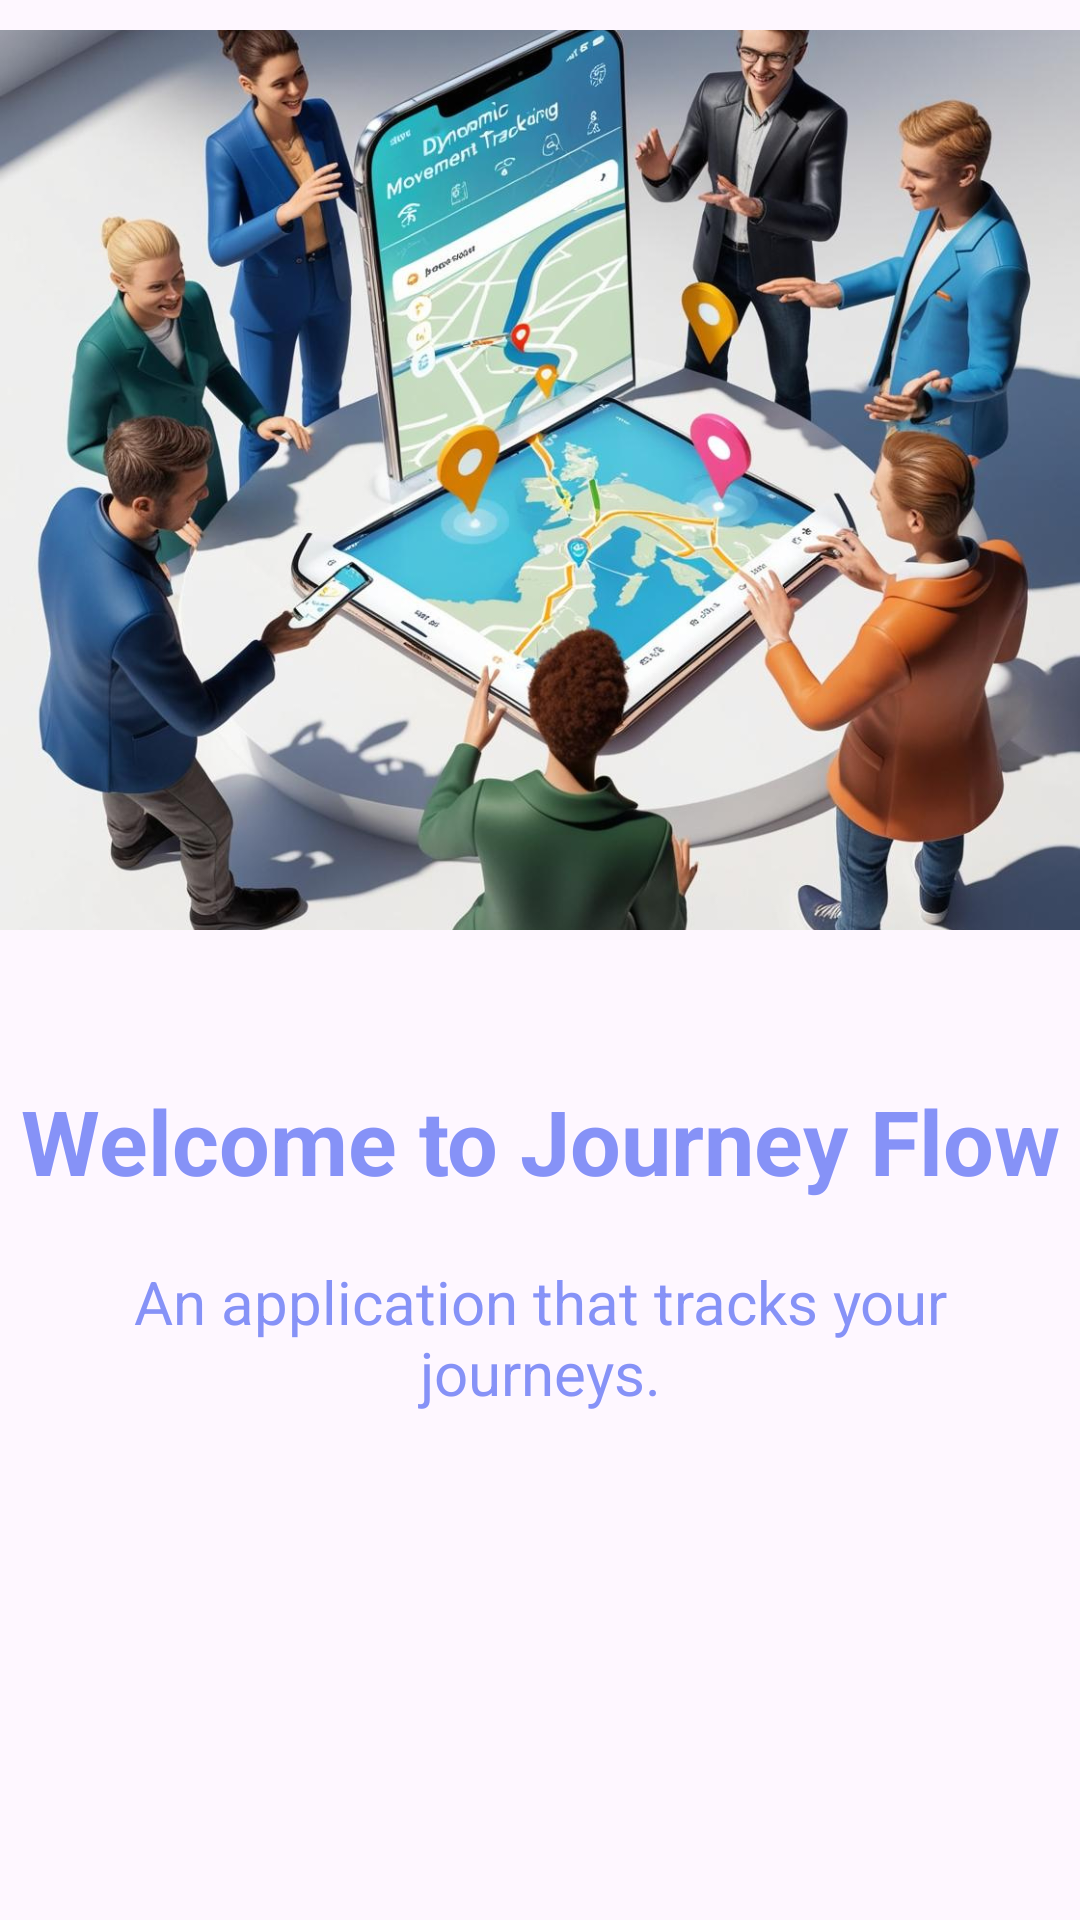

Produce the Android XML layout that renders to this screen, including the resource entries it uses.
<!-- AndroidManifest.xml: application theme Theme.JourneyFlow -->
<!-- res/layout/slider_screen.xml -->
<?xml version="1.0" encoding="utf-8"?>
<LinearLayout xmlns:android="http://schemas.android.com/apk/res/android"
    xmlns:app="http://schemas.android.com/apk/res-auto"
    android:orientation="vertical"
    android:layout_width="match_parent"
    android:layout_height="match_parent"
    app:flow_horizontalAlign="center">

    <ImageView
        android:id="@+id/sliderImage"
        android:layout_width="match_parent"
        android:layout_height="300dp"
        android:layout_marginTop="10dp"
        android:scaleType="centerCrop"
        android:src="@drawable/journey_flow_picture"/>
    <TextView
        android:id="@+id/sliderTitle"
        android:layout_width="match_parent"
        android:layout_height="wrap_content"
        android:layout_marginTop="50dp"
        android:text="@string/screen1"
        android:textAlignment="center"
        android:textColor="@color/lavender"
        android:textSize="30sp"
        android:textStyle="bold" />
    <TextView
        android:id="@+id/sliderDesc"
        android:layout_width="match_parent"
        android:layout_height="wrap_content"
        android:layout_marginHorizontal="30dp"
        android:text="@string/screen1desc"
        android:layout_marginTop="20dp"
        android:textAlignment="center"
        android:textColor="@color/lavender"
        android:textSize="20sp"/>

</LinearLayout>
<!-- resources referenced by this layout -->
<resources>
  <color name="lavender">#8692f7</color>
  <!-- drawable journey_flow_picture: jpg bitmap (drawable, 305433 bytes) -->
  <string name="screen1">Welcome to Journey Flow</string>
  <string name="screen1desc">An application that tracks your journeys.</string>
  <style name="Theme.JourneyFlow" parent="Base.Theme.JourneyFlow" />
  <style name="Base.Theme.JourneyFlow" parent="Theme.Material3.DayNight.NoActionBar">
          
          <item name="colorPrimary">@color/dark_green</item>
          <item name="colorOnPrimary">@color/green</item>
          <item name="textAppearanceButton">@style/TextAppearance.App.Button</item>
          <item name="shapeAppearanceSmallComponent">@style/ShapeAppearance.App.SmallComponent</item>
      </style>
  <color name="dark_green">#CC273526</color>
  <color name="green">#ABC270</color>
  <style name="TextAppearance.App.Button" parent="TextAppearance.MaterialComponents.Button">
          <item name="fontFamily">@font/aovelsansrounded_rddl</item>
          <item name="android:fontFamily">@font/aovelsansrounded_rddl</item>
      </style>
  <style name="ShapeAppearance.App.SmallComponent" parent="ShapeAppearance.MaterialComponents.SmallComponent">
          <item name="cornerFamily">cut</item>
          <item name="cornerSize">4dp</item>
      </style>
</resources>
